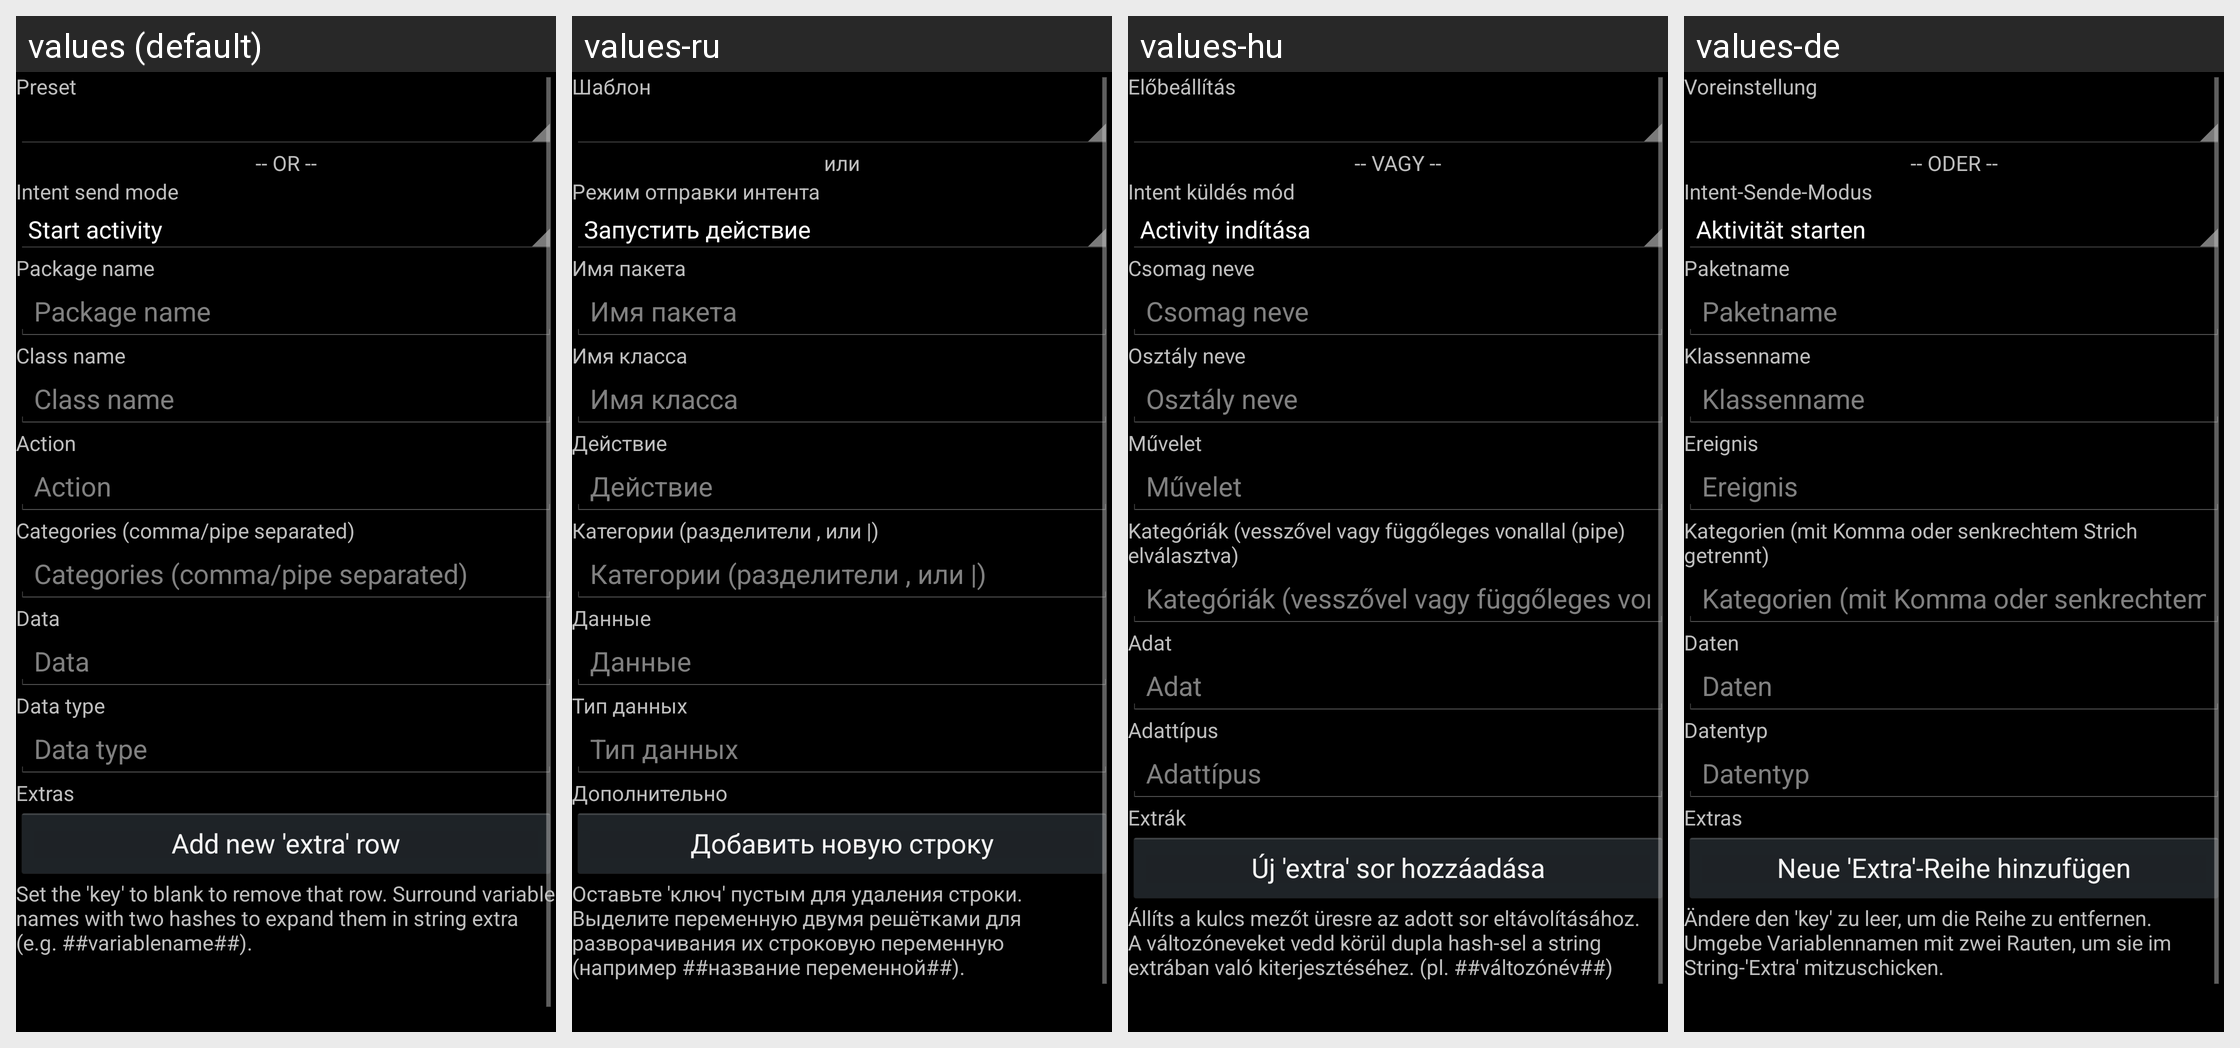

Here is an Android app screen in its default locale and in the app's own translations. Write out the translated-string differences for the strings that appear on this screen.
Android screen res/layout/android_intent_editor.xml rendered under 4 locales, left to right: values (default), values-ru, values-hu, values-de. Device: Nexus 5 (rendered at 1080×1920; each locale shown at half size, 540×960, under a caption strip naming it); theme LlamaThemeCompat.
Other locales in the repository, not shown: values-es, values-fr, values-hr, values-it, values-ja, values-pl, values-pt-rBR, values-sl, values-zh-rCN, values-zh-rTW.
Strings drawn on this screen, with the default value and each locale's value (text and hints the layout hard-codes, and strings that could not be matched under every locale, appear in the picture but are not listed):

hrPreset
  values: Preset
  values-ru: Шаблон
  values-hu: Előbeállítás
  values-de: Voreinstellung

hrDashDashOrDashDash
  values: -- OR --
  values-ru: или
  values-hu: -- VAGY --
  values-de: -- ODER --

hrIntentEditSendMode
  values: Intent send mode
  values-ru: Режим отправки интента
  values-hu: Intent küldés mód
  values-de: Intent-Sende-Modus

hrIntentEditPackageName
  values: Package name
  values-ru: Имя пакета
  values-hu: Csomag neve
  values-de: Paketname

hrIntentEditClassName
  values: Class name
  values-ru: Имя класса
  values-hu: Osztály neve
  values-de: Klassenname

hrIntentEditAction
  values: Action
  values-ru: Действие
  values-hu: Művelet
  values-de: Ereignis

hrIntentEditCategory
  values: Categories (comma/pipe separated)
  values-ru: Категории (разделители , или |)
  values-hu: Kategóriák (vesszővel vagy függőleges vonallal (pipe) elválasztva)
  values-de: Kategorien (mit Komma oder senkrechtem Strich getrennt)

hrIntentEditData
  values: Data
  values-ru: Данные
  values-hu: Adat
  values-de: Daten

hrIntentEditDateType
  values: Data type
  values-ru: Тип данных
  values-hu: Adattípus
  values-de: Datentyp

hrIntentEditExtras
  values: Extras
  values-ru: Дополнительно
  values-hu: Extrák
  values-de: Extras

hrIntentEditAddExtra
  values: Add new 'extra' row
  values-ru: Добавить новую строку
  values-hu: Új 'extra' sor hozzáadása
  values-de: Neue 'Extra'-Reihe hinzufügen

hrIntentEditSetKeyBlankToDelete2
  values: Set the 'key' to blank to remove that row. Surround variable names with two hashes to expand them in string extra (e.g. ##variablename##).
  values-ru: Оставьте 'ключ' пустым для удаления строки. Выделите переменную двумя решётками для разворачивания их строковую переменную (например ##название переменной##).
  values-hu: Állíts a kulcs mezőt üresre az adott sor eltávolításához. A változóneveket vedd körül dupla hash-sel a string extrában való kiterjesztéséhez. (pl. ##változónév##)
  values-de: Ändere den 'key' zu leer, um die Reihe zu entfernen. Umgebe Variablennamen mit zwei Rauten, um sie im String-'Extra' mitzuschicken.
